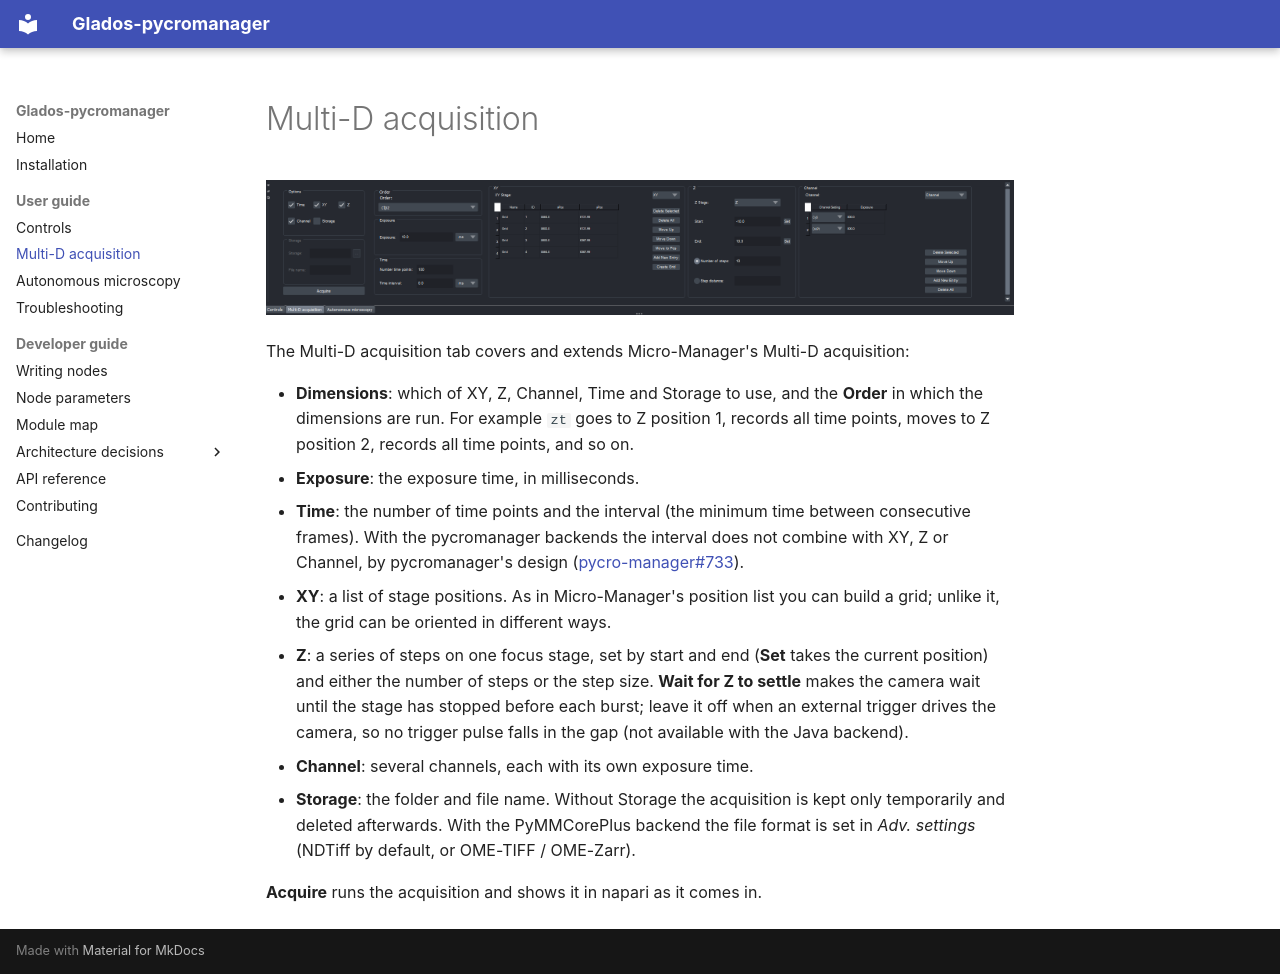

repository: kjamartens/Gladoscopy · page: user-guide/mda/index.html · generator: mkdocs

# Multi-D acquisition

![Multi-D acquisition](../img/MDA_1.png)

The Multi-D acquisition tab covers and extends Micro-Manager's Multi-D acquisition:

- **Dimensions**: which of XY, Z, Channel, Time and Storage to use, and the **Order** in which the
  dimensions are run. For example `zt` goes to Z position 1, records all time points, moves to Z
  position 2, records all time points, and so on.
- **Exposure**: the exposure time, in milliseconds.
- **Time**: the number of time points and the interval (the minimum time between consecutive frames).
  With the pycromanager backends the interval does not combine with XY, Z or Channel, by
  pycromanager's design ([pycro-manager#733](https://github.com/micro-manager/pycro-manager/issues/733)).
- **XY**: a list of stage positions. As in Micro-Manager's position list you can build a grid;
  unlike it, the grid can be oriented in different ways.
- **Z**: a series of steps on one focus stage, set by start and end (**Set** takes the current
  position) and either the number of steps or the step size. **Wait for Z to settle** makes the
  camera wait until the stage has stopped before each burst; leave it off when an external trigger
  drives the camera, so no trigger pulse falls in the gap (not available with the Java backend).
- **Channel**: several channels, each with its own exposure time.
- **Storage**: the folder and file name. Without Storage the acquisition is kept only temporarily and
  deleted afterwards. With the PyMMCorePlus backend the file format is set in *Adv. settings*
  (NDTiff by default, or OME-TIFF / OME-Zarr).

**Acquire** runs the acquisition and shows it in napari as it comes in.
